Image classification data set "data" (Vnjvibhash/CU-WorkSheets on GitHub). Class labels (2): cats, dogs.

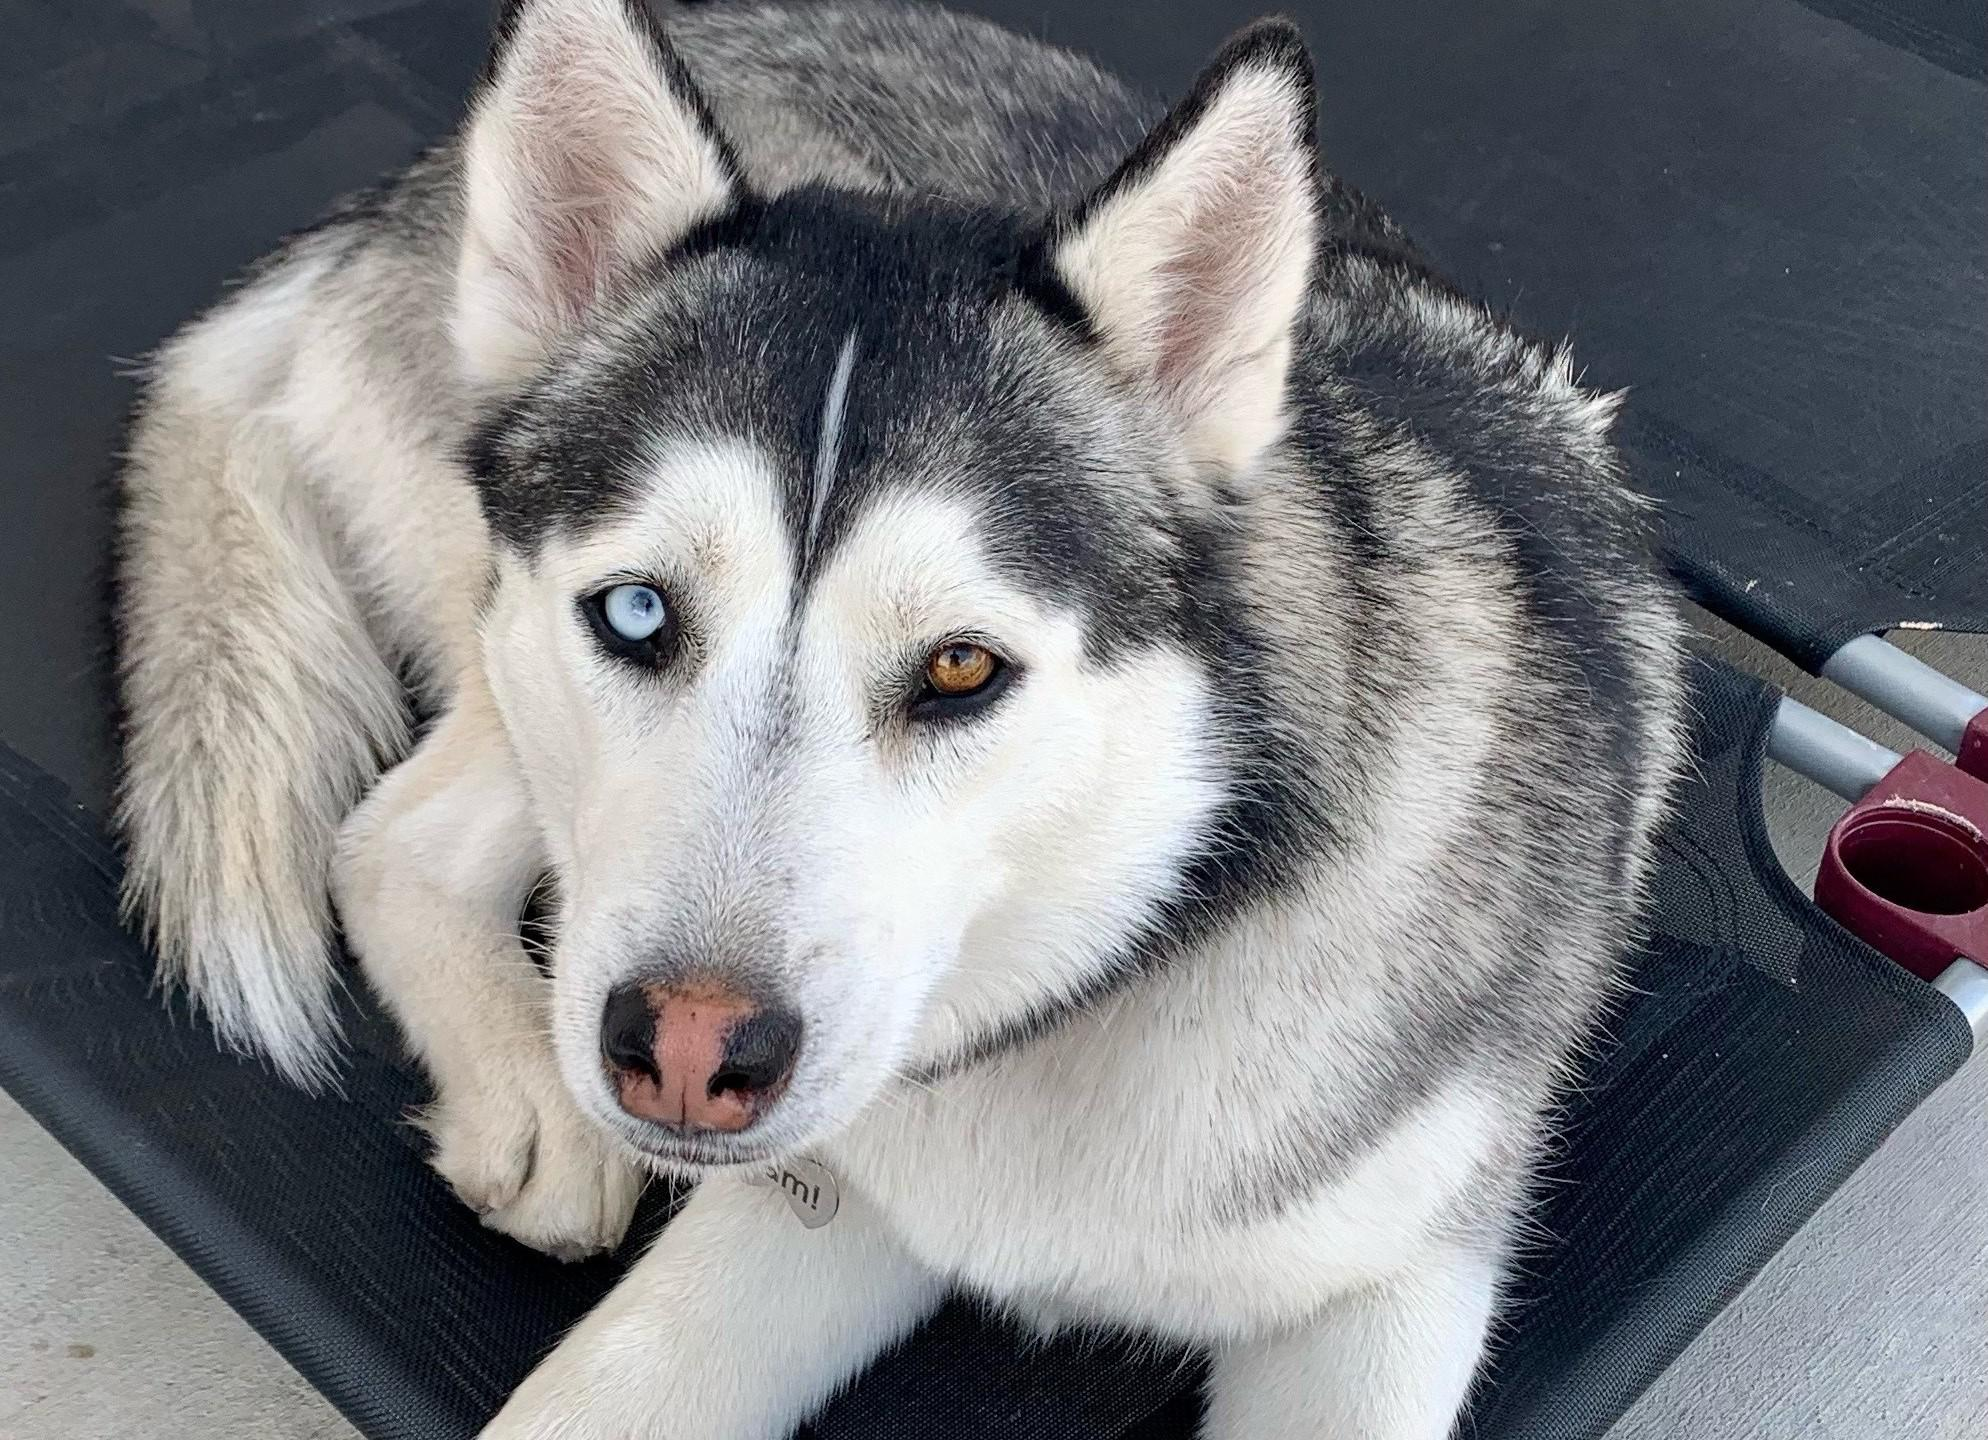
Label: dogs

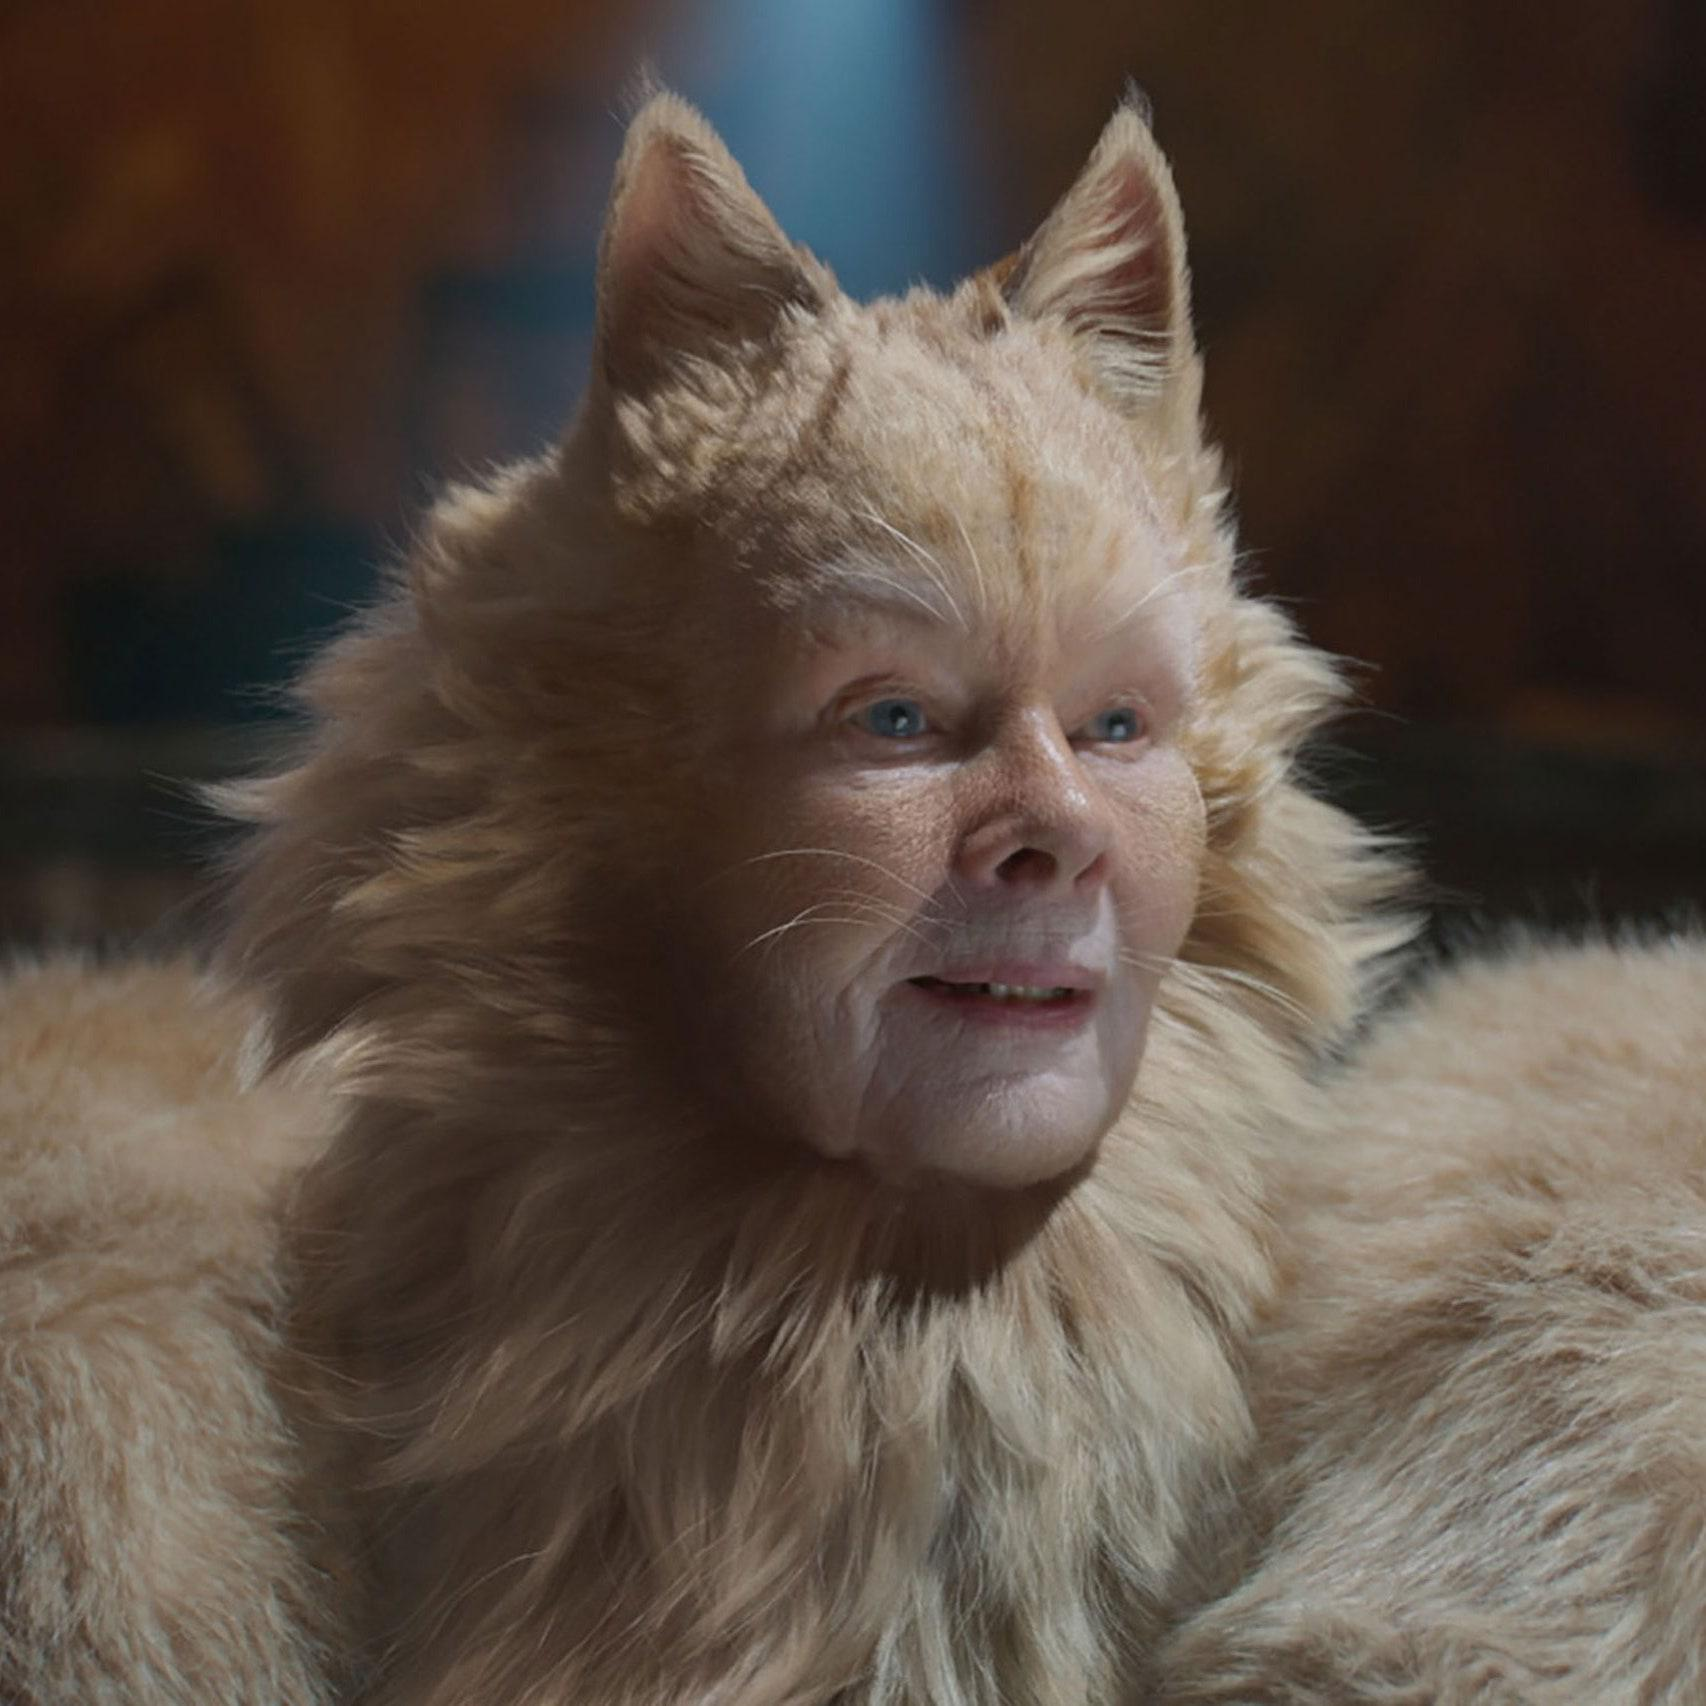
Label: cats

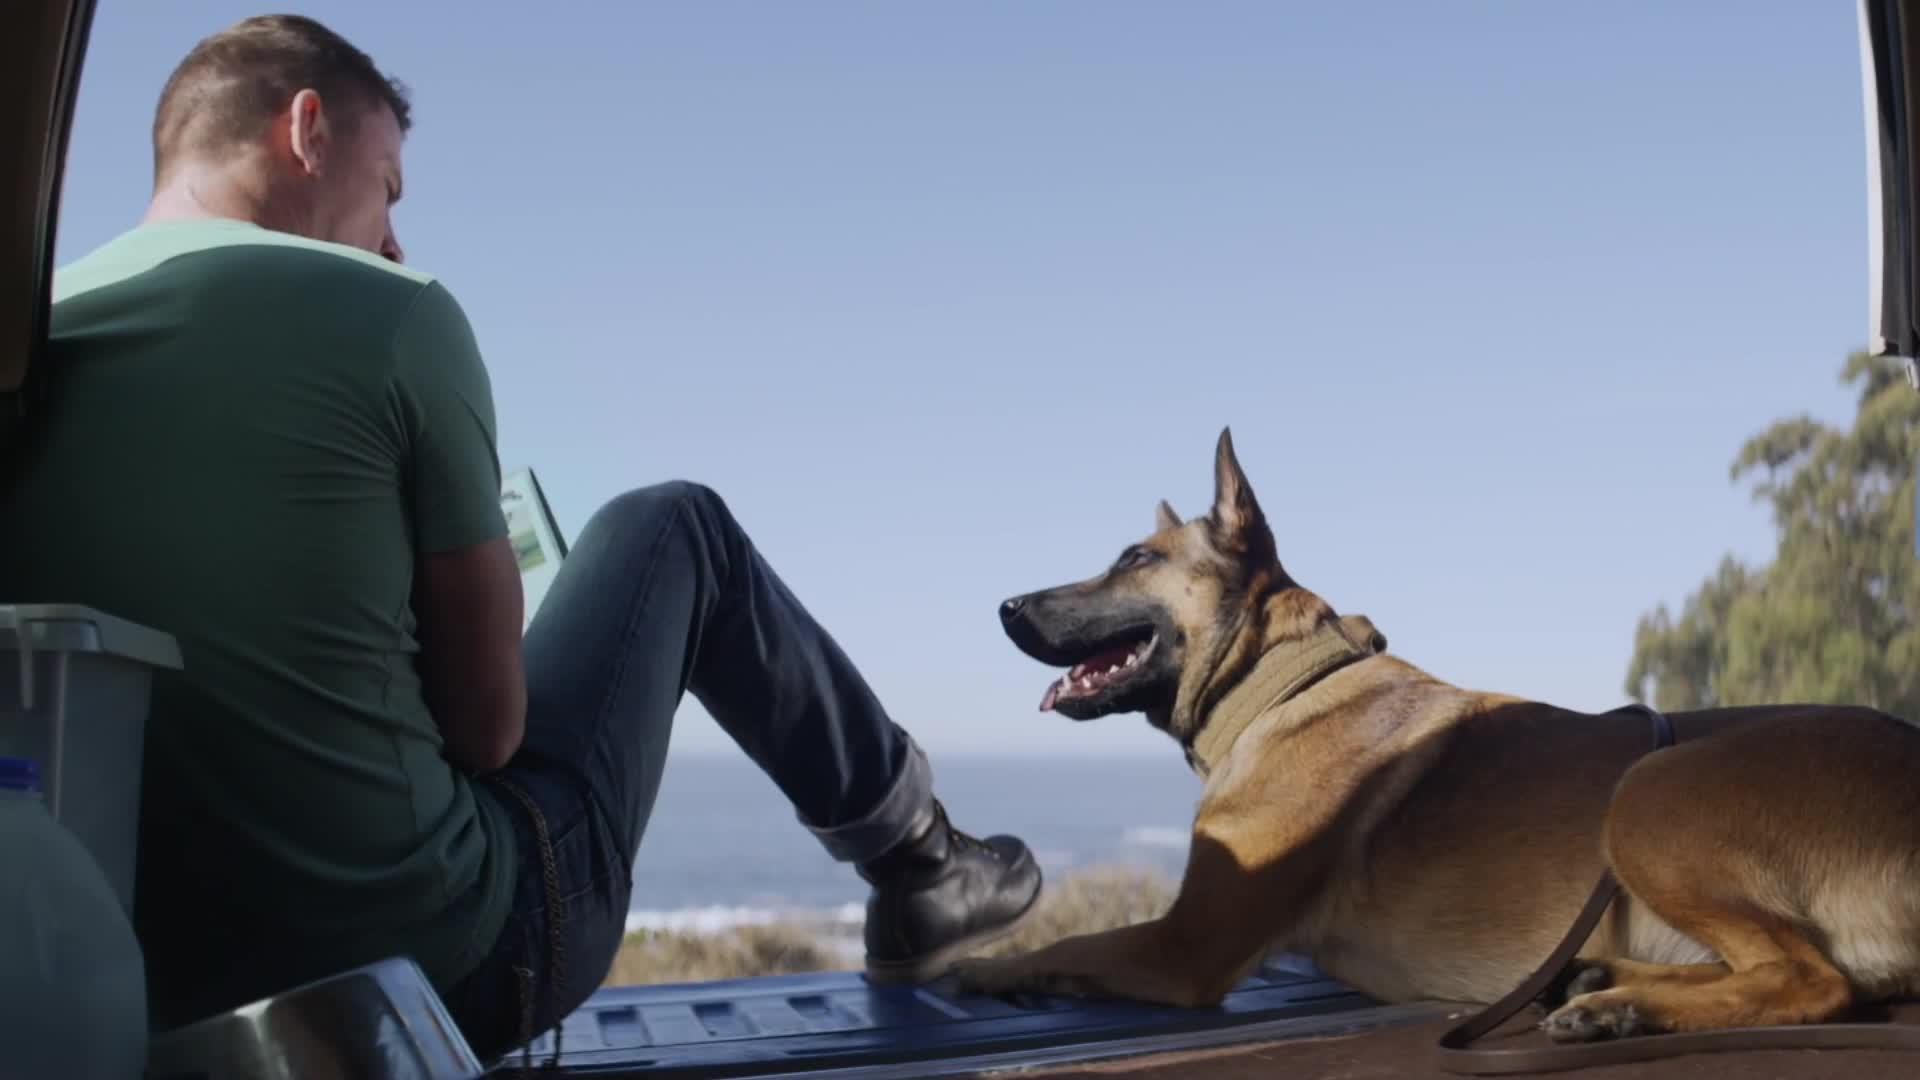
Label: dogs

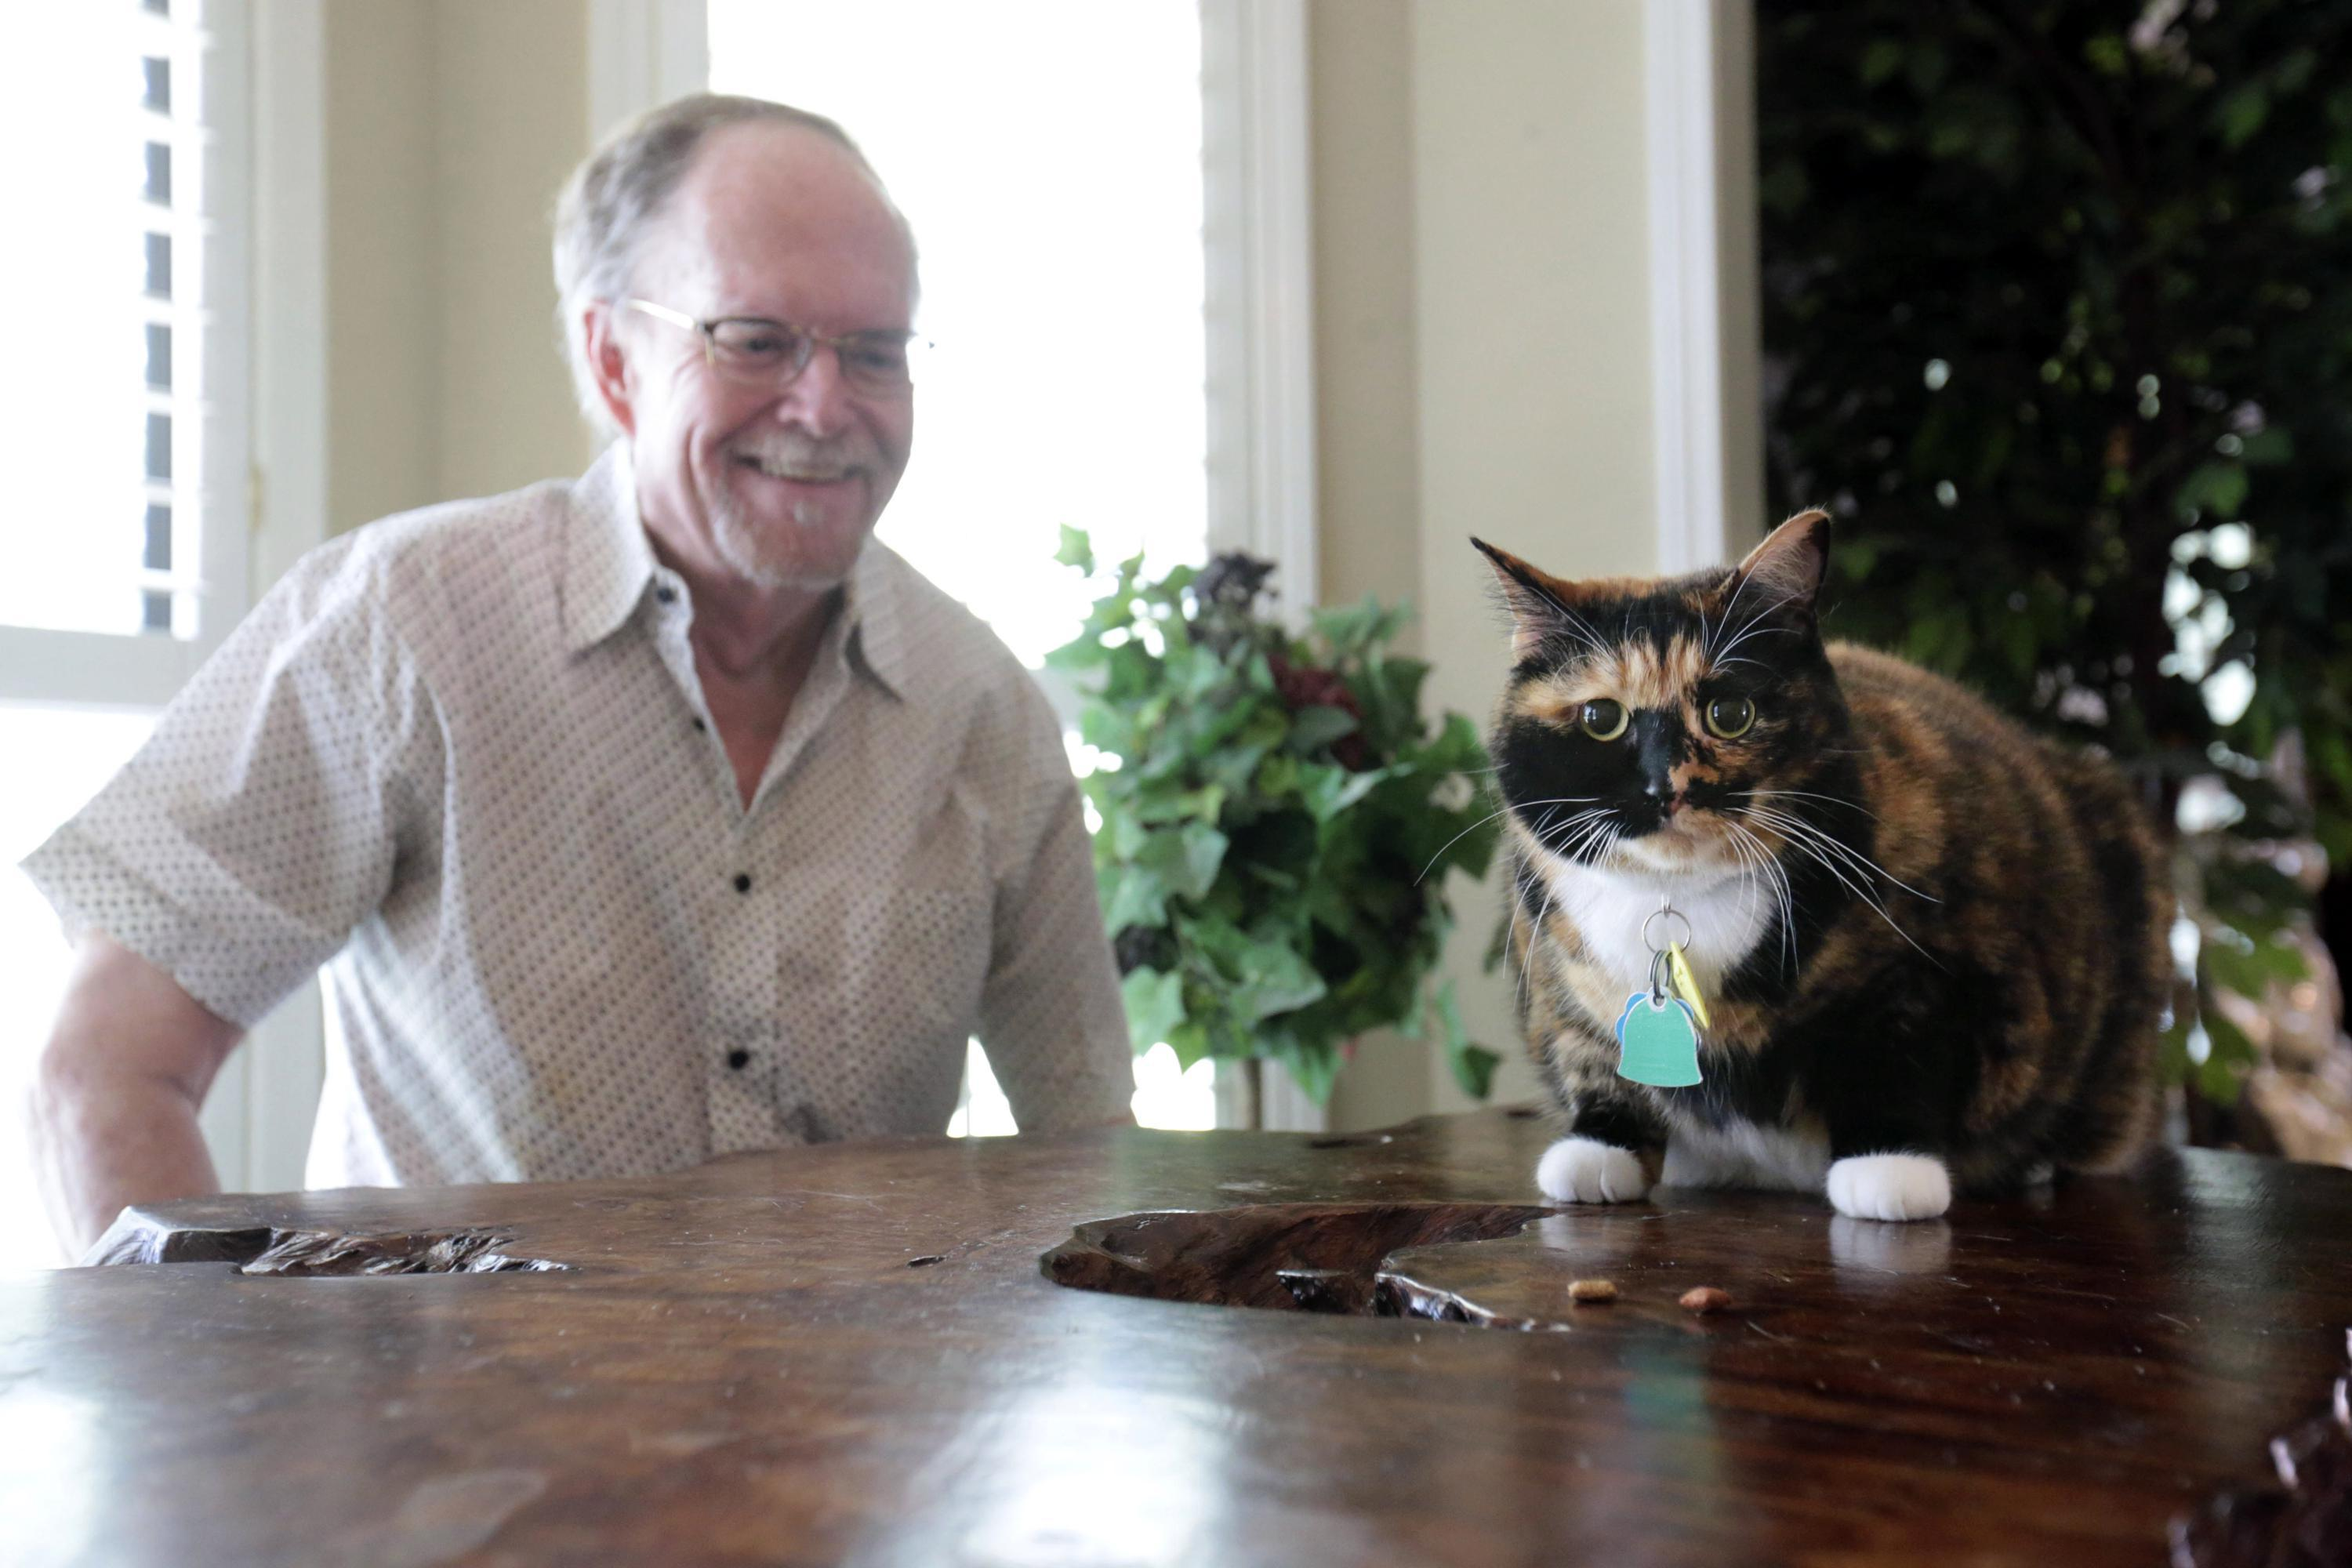
Label: cats

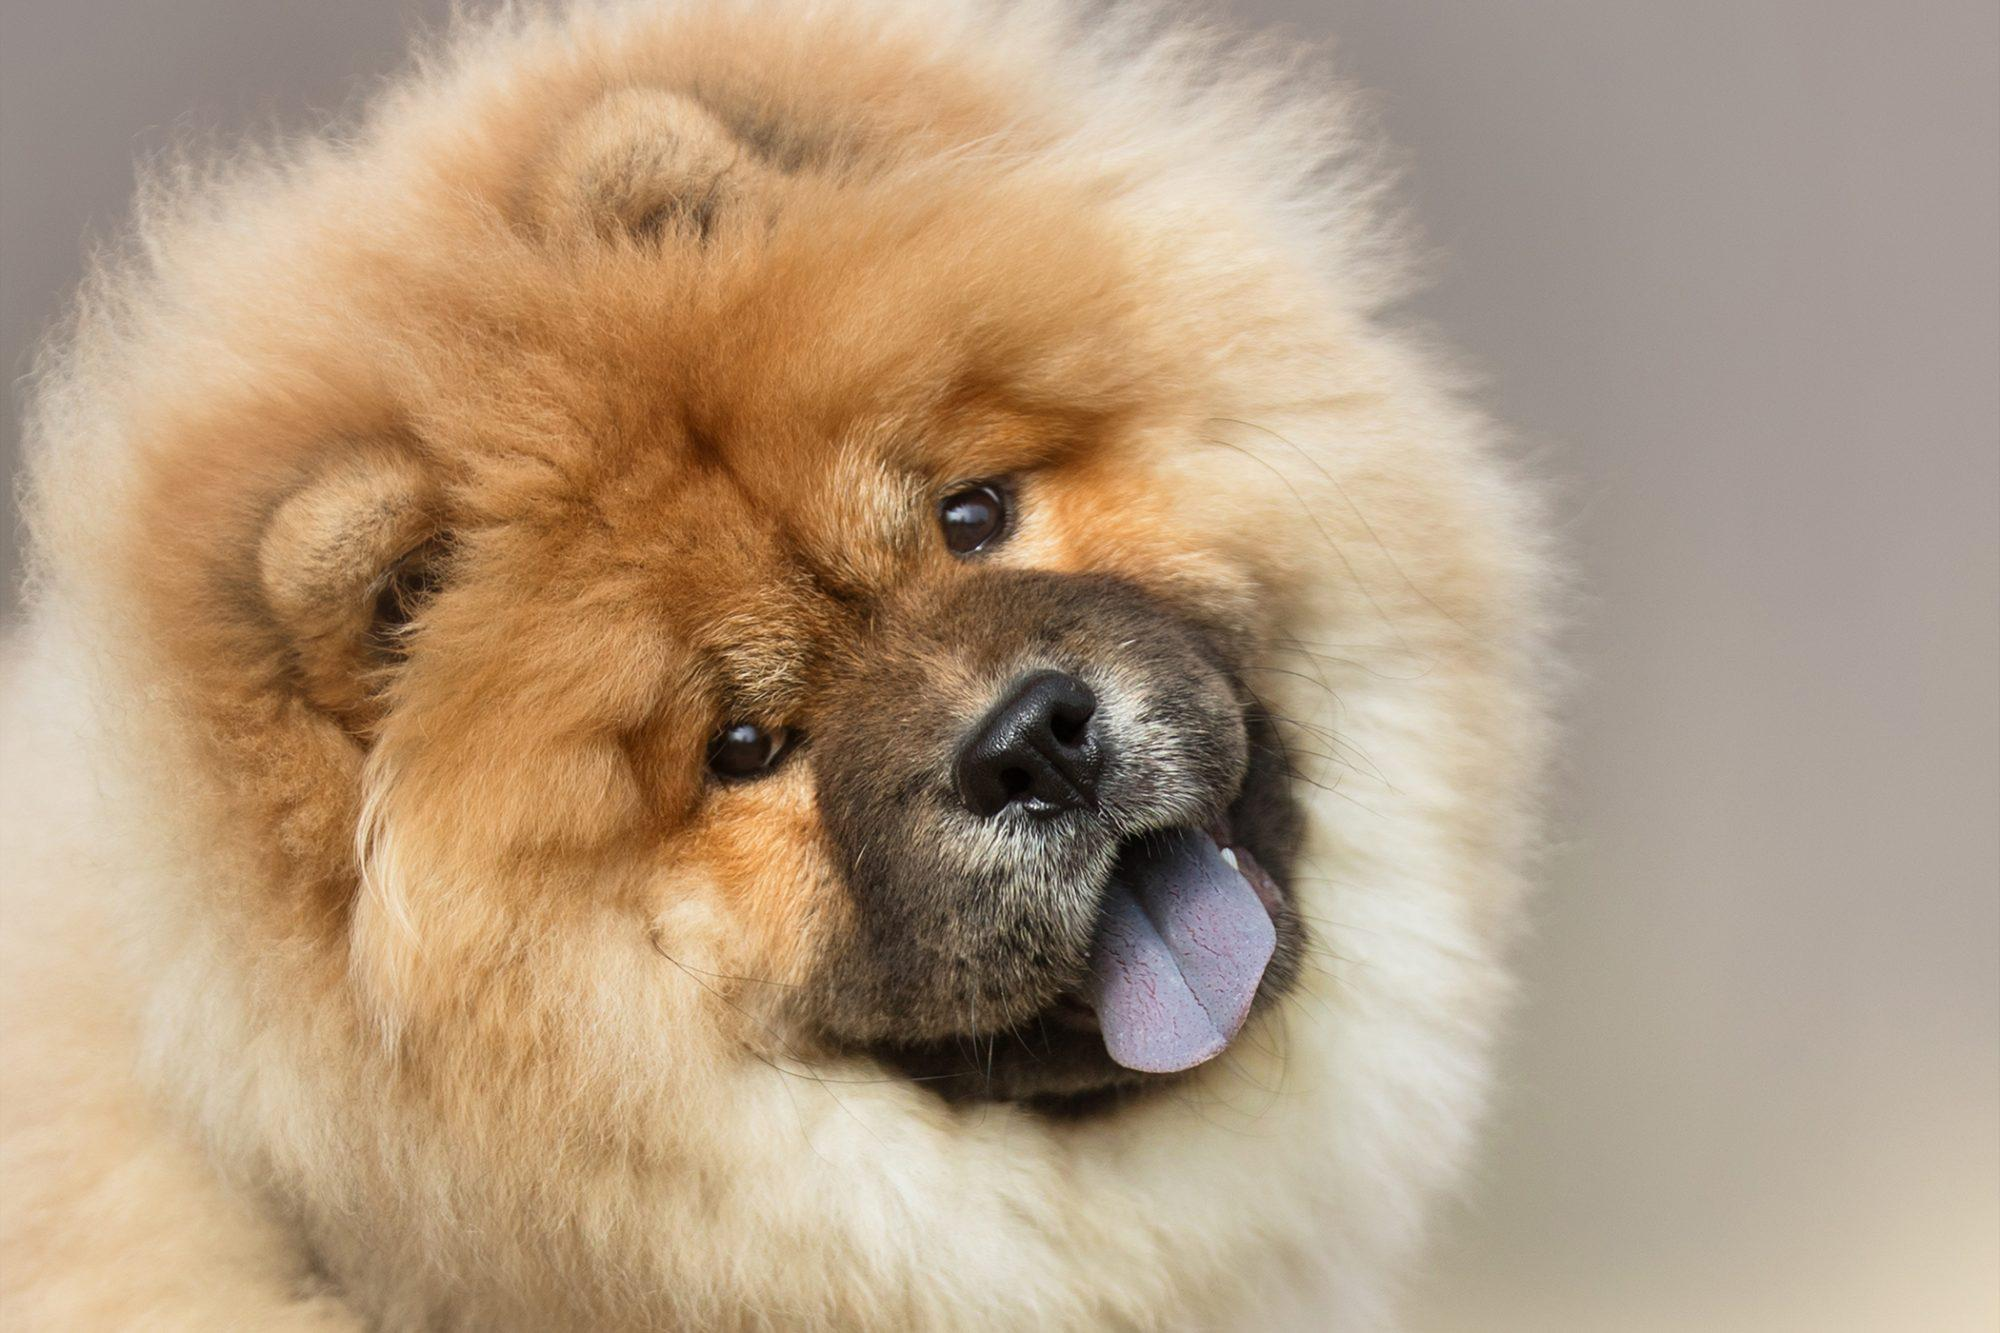
Label: dogs

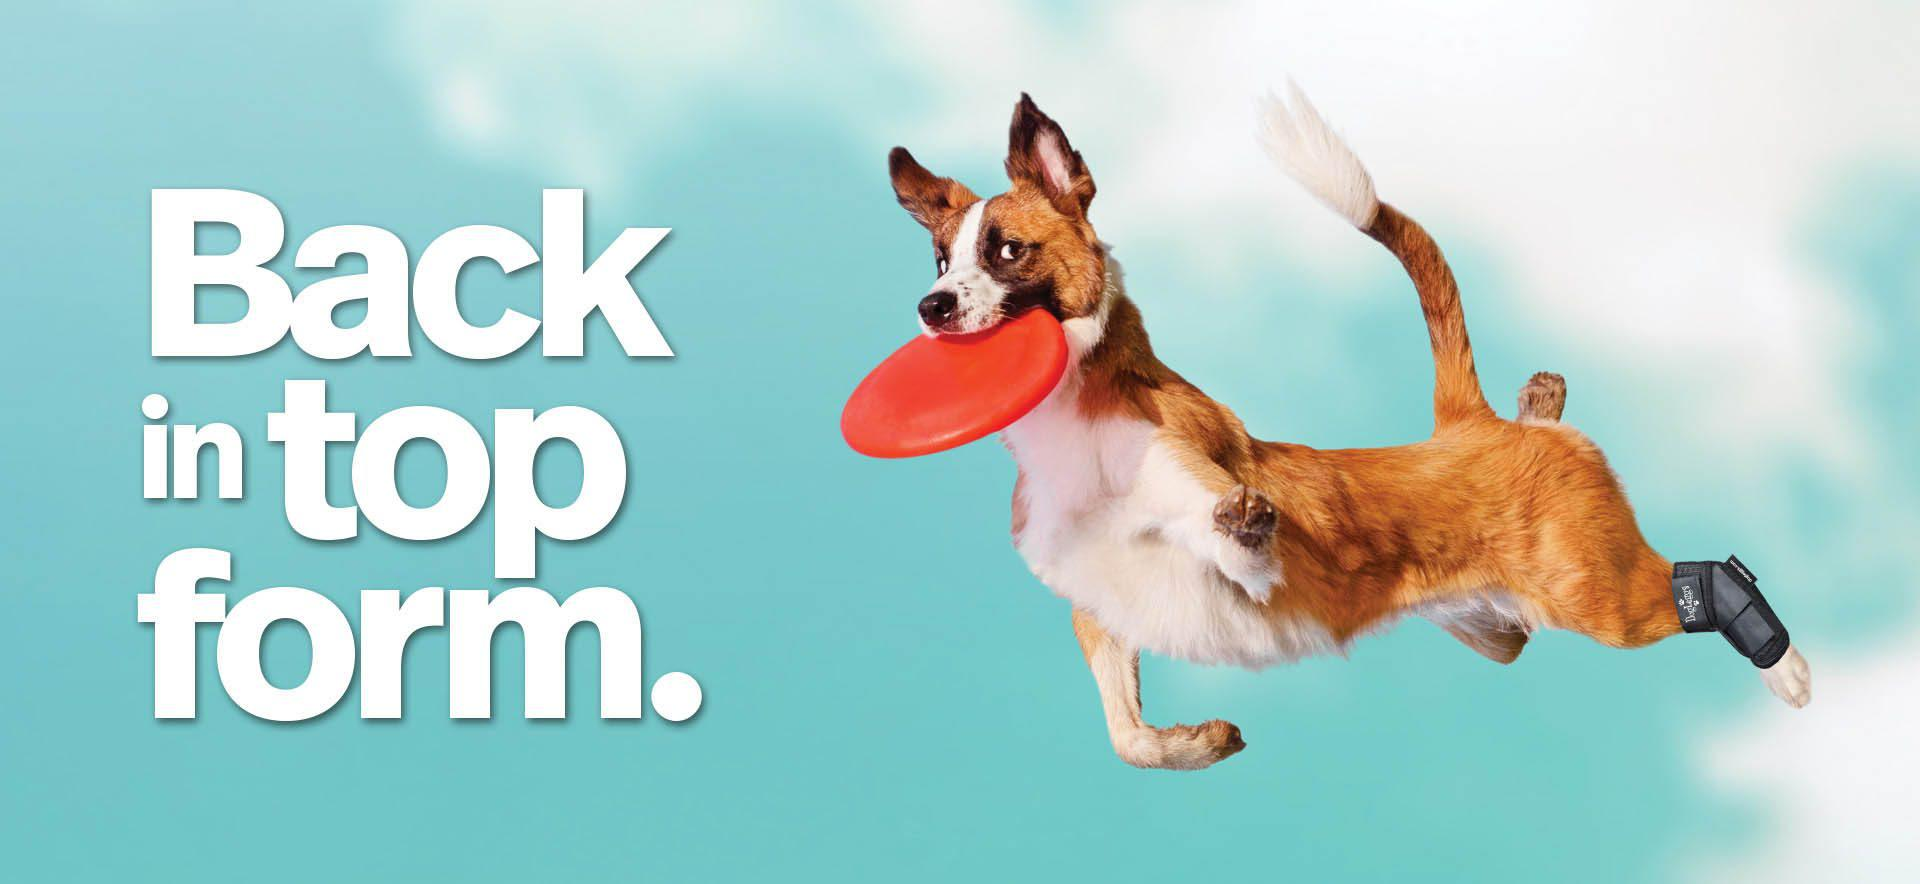
Label: dogs
